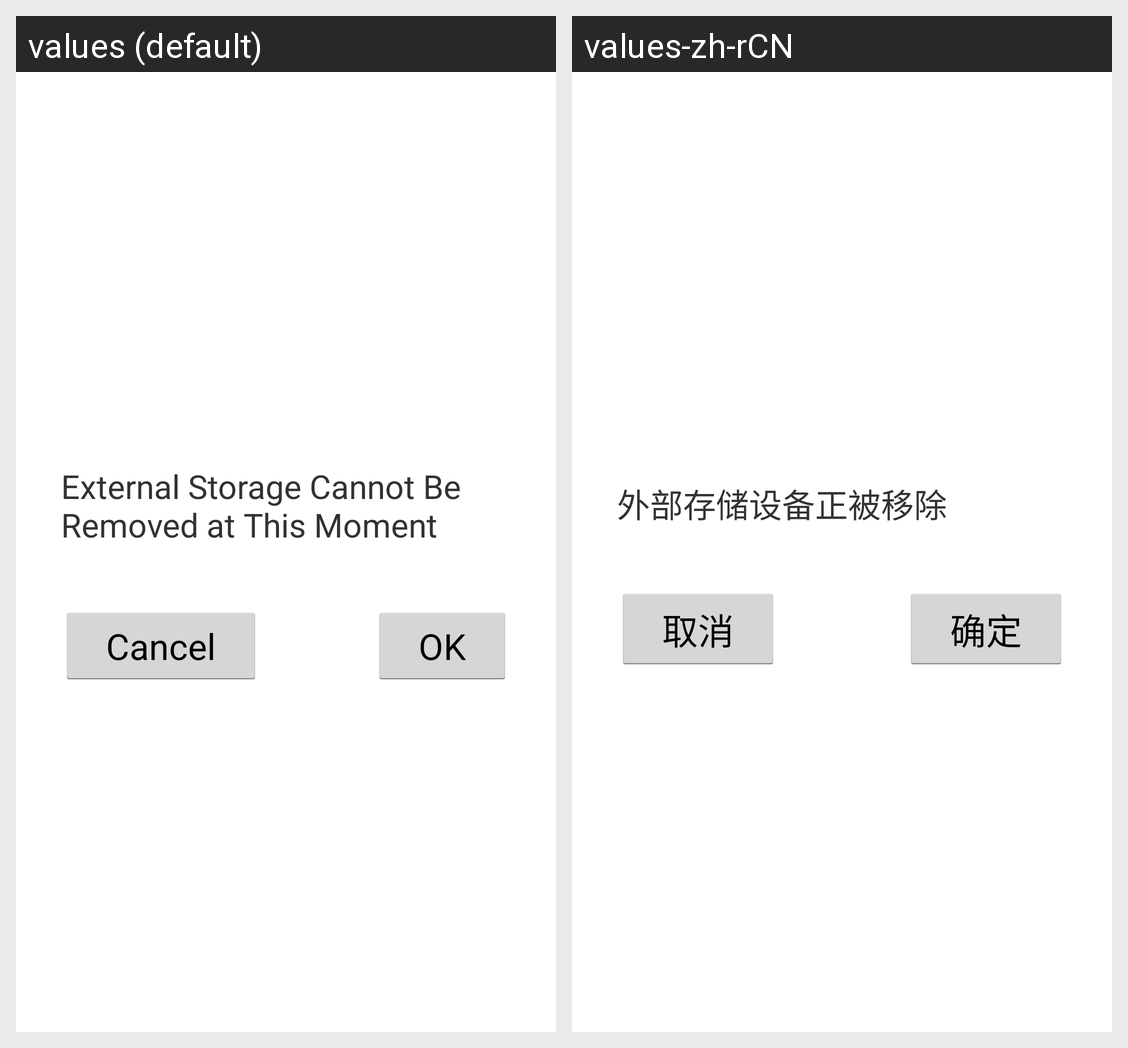

Translations of the strings shown on this Android screen, per locale in the grid:
Android screen res/layout/mid.xml rendered under 2 locales, left to right: values (default), values-zh-rCN. Device: Nexus 5 (rendered at 1080×1920; each locale shown at half size, 540×960, under a caption strip naming it); theme AppTheme.
Strings drawn on this screen, with the default value and each locale's value (text and hints the layout hard-codes, and strings that could not be matched under every locale, appear in the picture but are not listed):

warnning
  values: External Storage Cannot Be Removed at This Moment
  values-zh-rCN: 外部存储设备正被移除

cancel
  values: Cancel
  values-zh-rCN: 取消

sure
  values: OK
  values-zh-rCN: 确定
